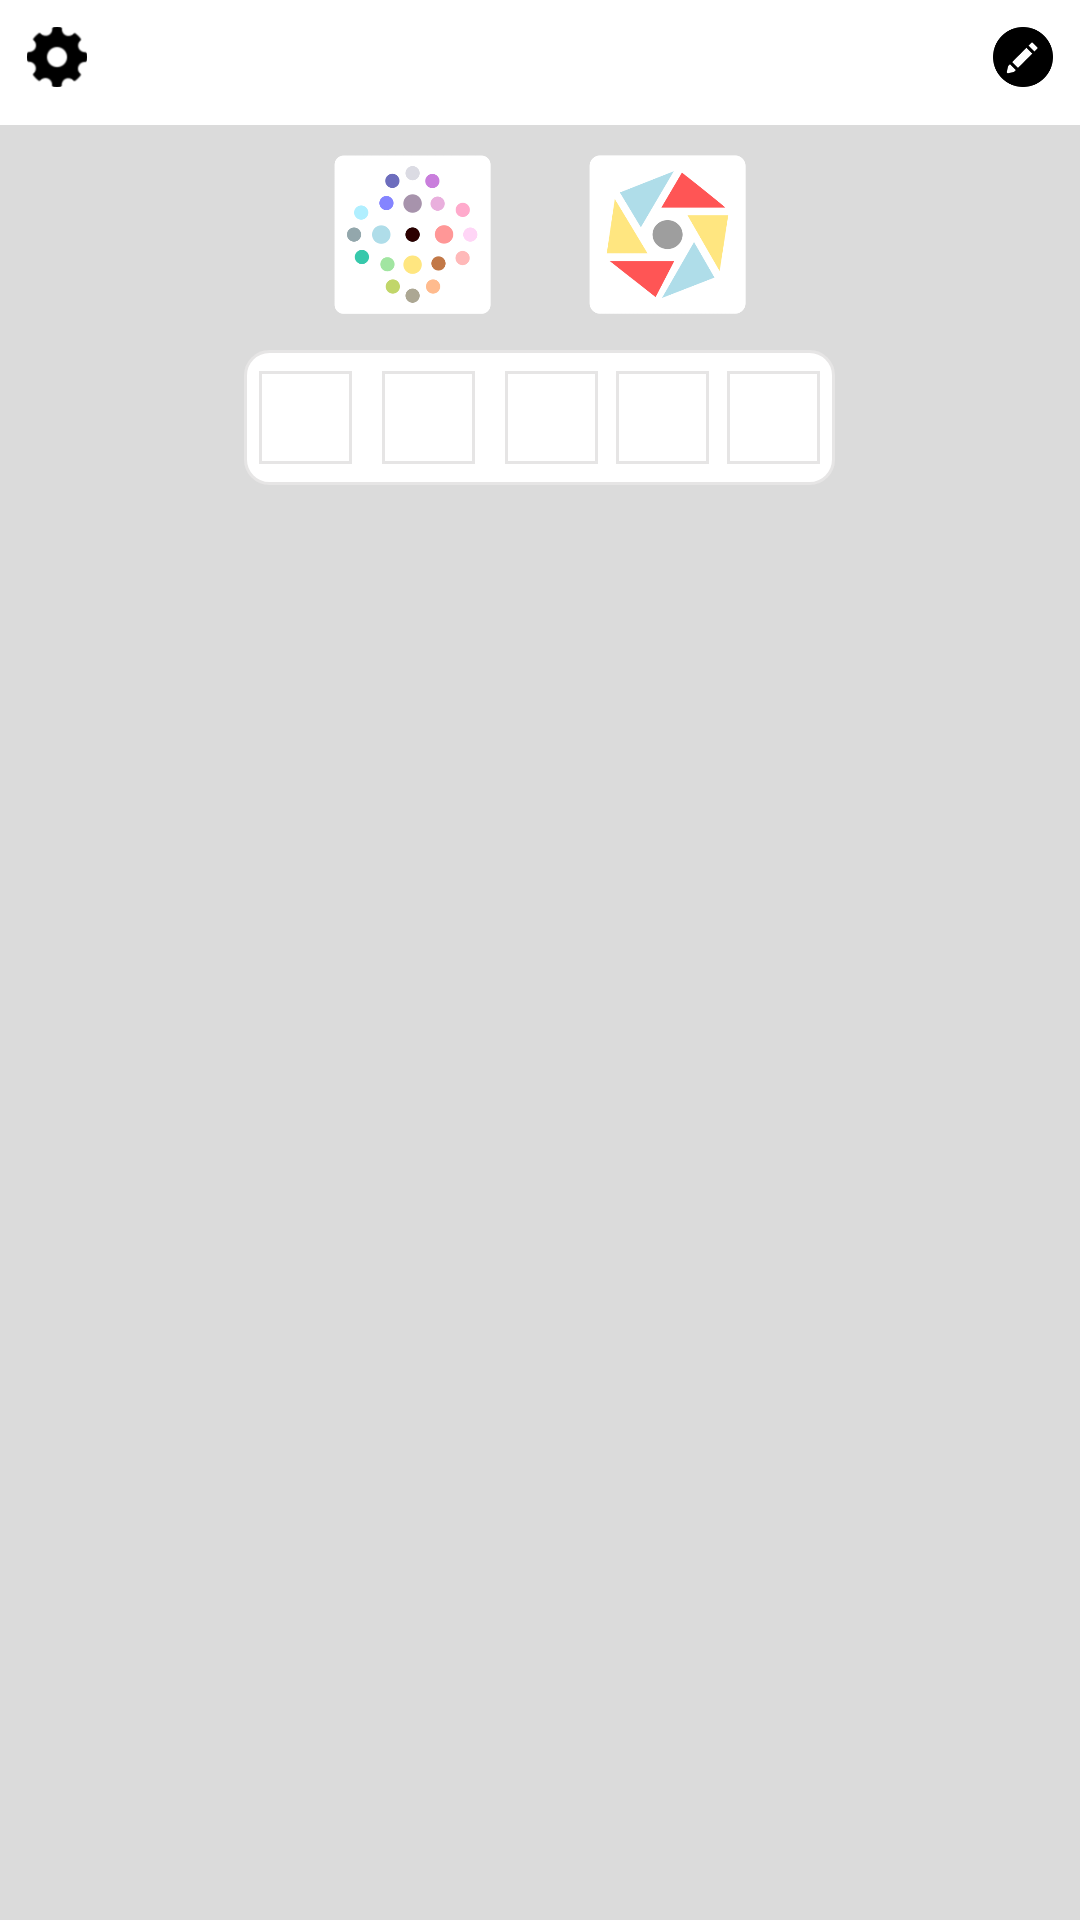

Produce the Android XML layout that renders to this screen, including the resource entries it uses.
<!-- AndroidManifest.xml: application theme AppTheme -->
<!-- res/layout/triple_app_widget.xml -->
<RelativeLayout xmlns:android="http://schemas.android.com/apk/res/android"
    android:layout_width="wrap_content"
    android:layout_height="wrap_content"
    android:background="#20000000"
    android:layout_gravity="top|center"
    android:id="@+id/relative_layout">

<RelativeLayout
    android:layout_width="wrap_content"
    android:layout_height="wrap_content"
    android:id="@+id/setup_panel"
    android:maxWidth="200dp"
    android:layout_centerHorizontal="true"
    android:minWidth="80dp"
    android:background="@color/white"
    android:layout_marginBottom="10dp"
    android:padding="5dp">

    <ImageView
        android:layout_width="20dp"
        android:layout_height="20dp"
        android:layout_marginTop="4dp"
        android:layout_marginLeft="4dp"
        android:background="@drawable/settings"
        android:layout_alignParentLeft="true"
        android:id="@+id/settings"
        />

    <ImageView
        android:layout_width="20dp"
        android:layout_height="20dp"
        android:layout_marginTop="4dp"
        android:layout_marginRight="4dp"
        android:layout_alignParentRight="true"
        android:background="@drawable/pencil"
        android:id="@+id/pen" />

    <TextView
        android:layout_width="wrap_content"
        android:layout_height="wrap_content"
        android:textColor="@android:color/black"
        android:fontFamily="casual"
        android:gravity="center"
        android:layout_centerHorizontal="true"
        android:textSize="18sp"
        android:layout_marginTop="4dp"
        android:maxLines="3"
        android:layout_marginLeft="10dp"
        android:layout_marginRight="10dp"
        android:layout_toRightOf="@+id/settings"
        android:layout_toLeftOf="@+id/pen"
        android:id="@+id/topic_text"/>
</RelativeLayout>

    <RelativeLayout
        android:layout_width="140dp"
        android:layout_height="55dp"
        android:layout_centerHorizontal="true"
        android:layout_below="@id/setup_panel"
        android:id="@+id/widget_panel"
        android:layout_marginBottom="10dp">

    <ImageView
        android:id="@+id/triple_color_flower"
        android:layout_width="55dp"
        android:layout_height="55dp"
        android:layout_marginBottom="2dp"
        android:layout_alignParentLeft="true"
        android:src="@drawable/flowericon_two" />

    <ImageView
        android:layout_width="55dp"
        android:layout_height="55dp"
        android:layout_marginBottom="2dp"
        android:layout_alignParentRight="true"
        android:src="@drawable/captureicontwo"
        android:id="@+id/triple_capture_icon"/>

    </RelativeLayout>



    <LinearLayout
        android:layout_width="wrap_content"
        android:layout_height="45dp"
        android:orientation="horizontal"
        android:gravity="center"
        android:layout_centerHorizontal="true"
        android:layout_below="@+id/widget_panel"
        android:layout_marginBottom="2dp"
        android:layout_marginLeft="2dp"
        android:layout_marginRight="2dp"
        android:background="@drawable/rounded_rectangle"
        android:id="@+id/multiple_button_frame"
       >


   <FrameLayout
       android:layout_width="31dp"
       android:layout_height="31dp"
       android:layout_margin="5dp"
       android:id="@+id/frame_one"
       android:background="@drawable/stroke"
       android:layout_gravity="center">

    <TextView
        android:id="@+id/colour_button_one"
        android:layout_width="30dp"
        android:layout_height="30dp"
        android:layout_margin="5dp"
        android:layout_gravity="center"
        android:contentDescription="@string/appwidget_text"
        />

   </FrameLayout>

        <FrameLayout
            android:layout_width="31dp"
            android:layout_height="31dp"
            android:layout_marginTop="10dp"
            android:background="@drawable/stroke"
            android:id="@+id/frame_two"
            android:layout_gravity="center"
            android:layout_margin="5dp">

        <TextView
        android:id="@+id/colour_button_two"
        android:layout_width="30dp"
        android:layout_height="30dp"
        android:contentDescription="@string/appwidget_text" />

        </FrameLayout>

        <FrameLayout
            android:layout_width="31dp"
            android:layout_height="31dp"
            android:layout_marginTop="10dp"
            android:id="@+id/frame_three"
            android:background="@drawable/stroke"
            android:layout_gravity="center"
            android:layout_margin="5dp">

    <TextView
        android:id="@+id/colour_button_three"
        android:layout_width="30dp"
        android:layout_height="30dp"
        android:contentDescription="@string/appwidget_text" />

        </FrameLayout>
        <FrameLayout
            android:layout_width="31dp"
            android:layout_height="31dp"
            android:layout_marginTop="10dp"
            android:background="@drawable/stroke"
            android:layout_gravity="center"
            android:id="@+id/frame_four"
            android:layout_margin="1dp">

    <TextView
        android:id="@+id/colour_button_four"
        android:layout_width="30dp"
        android:layout_height="30dp"
        android:contentDescription="@string/appwidget_text" />

        </FrameLayout>

        <FrameLayout
            android:layout_width="31dp"
            android:layout_height="31dp"
            android:layout_marginTop="10dp"
            android:id="@+id/frame_five"
            android:background="@drawable/stroke"
            android:layout_gravity="center"
            android:layout_margin="5dp">

    <TextView
        android:id="@+id/colour_button_five"
        android:layout_width="30dp"
        android:layout_height="30dp"
        android:contentDescription="@string/appwidget_text" />
        </FrameLayout>

</LinearLayout>



</RelativeLayout>
<!-- resources referenced by this layout -->
<resources>
  <color name="white">#FFFFFF</color>
  <!-- drawable captureicontwo: png bitmap (drawable, 12830 bytes) -->
  <!-- drawable flowericon_two: png bitmap (drawable, 15504 bytes) -->
  <!-- drawable pencil: png bitmap (drawable-v24, 2204 bytes) -->
  <!-- drawable rounded_rectangle (drawable) -->
  <?xml version="1.0" encoding="utf-8"?>
  <shape xmlns:android="http://schemas.android.com/apk/res/android"
      android:shape="rectangle" >
  
      <solid android:color="#ffffff" />
      <stroke android:color="@color/offoffwhite"
          android:width="1dp">
      </stroke>
  
      <corners
          android:bottomLeftRadius="8dp"
          android:bottomRightRadius="8dp"
          android:topLeftRadius="8dp"
          android:topRightRadius="8dp" />
  
  
  
  
  </shape>
  <!-- drawable settings: png bitmap (drawable, 1821 bytes) -->
  <!-- drawable stroke (drawable) -->
  <?xml version="1.0" encoding="utf-8"?>
      <shape xmlns:android="http://schemas.android.com/apk/res/android">
          <solid android:color="#FFFFFF" />
          <stroke android:width="1dp" android:color="@color/offoffwhite"/>
          <padding android:left="1dp" android:top="1dp" android:right="1dp"
              android:bottom="1dp" />
      </shape>
  <string name="appwidget_text">EXAMPLE</string>
  <style name="AppTheme" parent="@style/Theme.AppCompat.Light.NoActionBar">
          
          <item name="colorPrimary">@color/colorPrimary</item>
          <item name="colorPrimaryDark">@color/colorPrimaryDark</item>
          <item name="colorAccent">@color/colorAccent</item>
          <item name="android:windowActionBar">false</item>
          <item name="android:windowNoTitle">true</item>
      </style>
  <color name="offoffwhite">#E6E5E5</color>
  <color name="colorPrimary">#008577</color>
  <color name="colorPrimaryDark">#00574B</color>
  <color name="colorAccent">#D81B60</color>
</resources>
